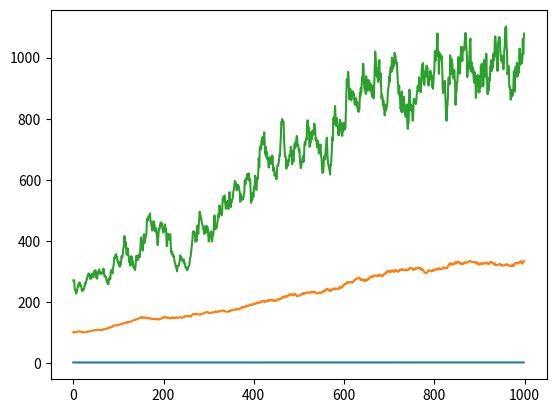

Source code (Python):
# coding=utf-8

'''
模拟数据验证模型有效性：

B股票的价格满足对数正态分布，其中µ，∆t，σ，和ǫ(tk)的均值方差需提前设置好
在此设µ=0.3
σ=0.1
∆t = 1/251
ǫ(tk)的均值为0，标准差为1.

价差的价格方程中需要设置
∆t = 1/251
δ(tk)分布的均值为0，标准差为1，且无自相关性
θ = 1
k = 5
η = 0.5
ǫ(tk) and δ(tk)的相关系数为0.19

初始B的价格为100,A初始价格为270
'''

import numpy as np
from math import exp
import pandas as pd
import matplotlib.pyplot as plt

'''生成B的价格序列(1000个),a1为随机扰动项'''
a1 = np.random.randn(1000, )
Blist = []
for i in range(1000):
    if i == 0:
        Blist.append(100)
    else:
        Blist.append(Blist[-1] * exp(0.3 / 251 + 0.1 * a1[i] * ((1 / 251) ** 0.5)))

'''生成X的价格序列，a2为随机扰动项'''
a2 = np.random.randn(1000, )
Xlist = []
for i in range(1000):
    if i == 0:
        Xlist.append(np.log(270 / 100))
    else:
        Xlist.append(1 * (1 - exp(-5 / 251)) + exp(-5 / 251) * Xlist[-1] + (
                (0.5 ** 2) / (2 * 5) * (1 - exp(-2 * 5 / 251))) ** 0.5 * a2[i])

'''由B和X可得A的价格序列'''
Alist = []
for i in range(1000):
    Alist.append(Blist[i] * exp(Xlist[i]))

'''动态仓位h,设 γ = −100'''
hlist = []
Vlist = [1]
T = 1
for i in range(1000):
    beta_t = 1 / (
            2 * 0.5 ** 2 * (1 - 101 ** 0.5 - (1 + 101 ** 0.5) * exp(2 * 5 * (T / 251 - 0 / 251) / (101 ** 0.5)))) * (
                     -100 * 101 ** 0.5 * (0.5 ** 2 + 2 * 0.19 * 0.5 * 0.1) * (
                     (1 - exp(2 * 5 * (T / 251 - 0 / 251) / (101 ** 0.5))) ** 2) + 100 * (
                             0.5 ** 2 + 2 * 0.19 * 0.5 * 0.1 + 2 * 5) * (
                             1 - exp(2 * 5 * (T / 251 - 0 / 251) / (101 ** 0.5))))
    alpha_t = 5 * (1 - 101 ** 0.5) / (2 * 0.5 ** 2) * (1 + 2 * 101 ** 0.5 / (
            1 - 101 ** 0.5 - (1 + 101 ** 0.5) * exp(2 * 5 * (T / 251 - 0 / 251) / (101 ** 0.5))))
    hlist.append(1 / 101 * (beta_t + 2 * Xlist[i] * alpha_t - 5 * (Xlist[i] - 1) / (0.5 ** 2) + 0.19 * 0.1 / 0.5 + 0.5))
    # 根据h计算动态增益,为了简化，忽略无风险利率,初始权益为1
    if 0 < i < 999:
        dV_t = Vlist[-1] * (
                hlist[i] * (Alist[i + 1] - Alist[i]) / Alist[i] - hlist[i] * (Blist[i + 1] - Blist[i]) / Blist[i])
        Vlist.append(Vlist[-1] + dV_t)

'''第一张图是收益曲线'''
pd.Series(Vlist).plot()
plt.show()

'''第二张图是A和B的价格曲线'''
pd.Series(Blist).plot()
pd.Series(Alist).plot()
plt.show()
